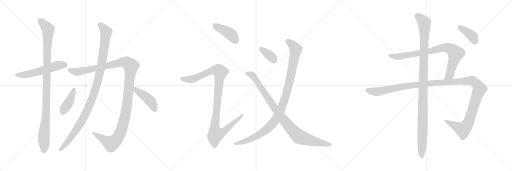
t = 0.00 s
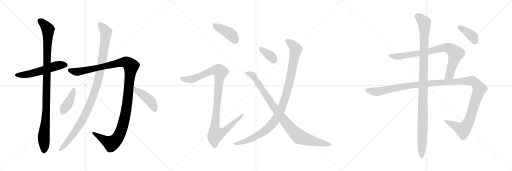
t = 2.76 s
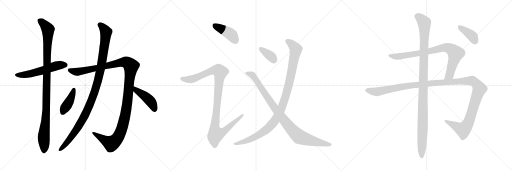
t = 5.52 s
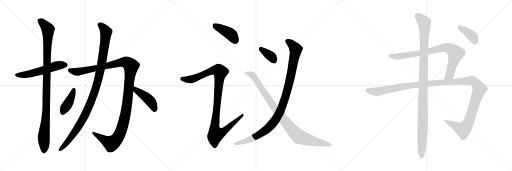
t = 8.28 s
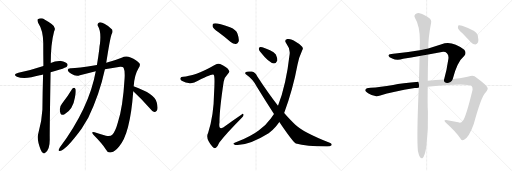
t = 11.04 s
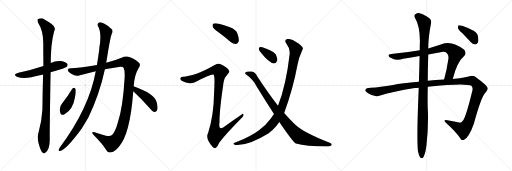
t = 13.80 s

The animated SVG that drew these frames (rendered in a browser with its animation timeline set to each time). Animation: 15 CSS @keyframes rules; one cycle of 13.80 s.

<svg version="1.1" viewBox="0 0 3072 1024" xmlns="http://www.w3.org/2000/svg">
  <g stroke="lightgray" stroke-dasharray="1,1" stroke-width="1" transform="scale(4, 4)">
    <line x1="0" y1="0" x2="256" y2="256"></line>
    <line x1="256" y1="0" x2="0" y2="256"></line>
    <line x1="128" y1="0" x2="128" y2="256"></line>
    <line x1="0" y1="128" x2="256" y2="128"></line>
    <line x1="256" y1="0" x2="512" y2="256"></line>
    <line x1="512" y1="0" x2="256" y2="256"></line>
    <line x1="384" y1="0" x2="384" y2="256"></line>
    <line x1="256" y1="128" x2="512" y2="128"></line>
    <line x1="512" y1="0" x2="768" y2="256"></line>
    <line x1="768" y1="0" x2="512" y2="256"></line>
    <line x1="640" y1="0" x2="640" y2="256"></line>
    <line x1="512" y1="128" x2="768" y2="128"></line>
  </g>
<g transform="scale(1, -1) translate(0, -850)">
   <style type="text/css">
    @keyframes keyframes0 {
      from {
       stroke: black;
       stroke-dashoffset: 555;
       stroke-width: 128;
       }
       64% {
       animation-timing-function: step-end;
       stroke: black;
       stroke-dashoffset: 0;
       stroke-width: 128;
       }
       to {
       stroke: black;
       stroke-width: 1024;
       }
       }
       #make-me-a-hanzi-animation-0 {
         animation: keyframes0 0.701660s both;
         animation-delay: 0.000000s;
         animation-timing-function: linear;
       }
    @keyframes keyframes1 {
      from {
       stroke: black;
       stroke-dashoffset: 1060;
       stroke-width: 128;
       }
       78% {
       animation-timing-function: step-end;
       stroke: black;
       stroke-dashoffset: 0;
       stroke-width: 128;
       }
       to {
       stroke: black;
       stroke-width: 1024;
       }
       }
       #make-me-a-hanzi-animation-1 {
         animation: keyframes1 1.112630s both;
         animation-delay: 0.701660s;
         animation-timing-function: linear;
       }
    @keyframes keyframes2 {
      from {
       stroke: black;
       stroke-dashoffset: 1256;
       stroke-width: 128;
       }
       80% {
       animation-timing-function: step-end;
       stroke: black;
       stroke-dashoffset: 0;
       stroke-width: 128;
       }
       to {
       stroke: black;
       stroke-width: 1024;
       }
       }
       #make-me-a-hanzi-animation-2 {
         animation: keyframes2 1.272135s both;
         animation-delay: 1.814290s;
         animation-timing-function: linear;
       }
    @keyframes keyframes3 {
      from {
       stroke: black;
       stroke-dashoffset: 1086;
       stroke-width: 128;
       }
       78% {
       animation-timing-function: step-end;
       stroke: black;
       stroke-dashoffset: 0;
       stroke-width: 128;
       }
       to {
       stroke: black;
       stroke-width: 1024;
       }
       }
       #make-me-a-hanzi-animation-3 {
         animation: keyframes3 1.133789s both;
         animation-delay: 3.086425s;
         animation-timing-function: linear;
       }
    @keyframes keyframes4 {
      from {
       stroke: black;
       stroke-dashoffset: 410;
       stroke-width: 128;
       }
       57% {
       animation-timing-function: step-end;
       stroke: black;
       stroke-dashoffset: 0;
       stroke-width: 128;
       }
       to {
       stroke: black;
       stroke-width: 1024;
       }
       }
       #make-me-a-hanzi-animation-4 {
         animation: keyframes4 0.583659s both;
         animation-delay: 4.220214s;
         animation-timing-function: linear;
       }
    @keyframes keyframes5 {
      from {
       stroke: black;
       stroke-dashoffset: 436;
       stroke-width: 128;
       }
       59% {
       animation-timing-function: step-end;
       stroke: black;
       stroke-dashoffset: 0;
       stroke-width: 128;
       }
       to {
       stroke: black;
       stroke-width: 1024;
       }
       }
       #make-me-a-hanzi-animation-5 {
         animation: keyframes5 0.604818s both;
         animation-delay: 4.803873s;
         animation-timing-function: linear;
       }
    @keyframes keyframes6 {
      from {
       stroke: black;
       stroke-dashoffset: 418;
       stroke-width: 128;
       }
       58% {
       animation-timing-function: step-end;
       stroke: black;
       stroke-dashoffset: 0;
       stroke-width: 128;
       }
       to {
       stroke: black;
       stroke-width: 1024;
       }
       }
       #make-me-a-hanzi-animation-6 {
         animation: keyframes6 0.590169s both;
         animation-delay: 5.408691s;
         animation-timing-function: linear;
       }
    @keyframes keyframes7 {
      from {
       stroke: black;
       stroke-dashoffset: 1072;
       stroke-width: 128;
       }
       78% {
       animation-timing-function: step-end;
       stroke: black;
       stroke-dashoffset: 0;
       stroke-width: 128;
       }
       to {
       stroke: black;
       stroke-width: 1024;
       }
       }
       #make-me-a-hanzi-animation-7 {
         animation: keyframes7 1.122396s both;
         animation-delay: 5.998860s;
         animation-timing-function: linear;
       }
    @keyframes keyframes8 {
      from {
       stroke: black;
       stroke-dashoffset: 358;
       stroke-width: 128;
       }
       54% {
       animation-timing-function: step-end;
       stroke: black;
       stroke-dashoffset: 0;
       stroke-width: 128;
       }
       to {
       stroke: black;
       stroke-width: 1024;
       }
       }
       #make-me-a-hanzi-animation-8 {
         animation: keyframes8 0.541341s both;
         animation-delay: 7.121256s;
         animation-timing-function: linear;
       }
    @keyframes keyframes9 {
      from {
       stroke: black;
       stroke-dashoffset: 1061;
       stroke-width: 128;
       }
       78% {
       animation-timing-function: step-end;
       stroke: black;
       stroke-dashoffset: 0;
       stroke-width: 128;
       }
       to {
       stroke: black;
       stroke-width: 1024;
       }
       }
       #make-me-a-hanzi-animation-9 {
         animation: keyframes9 1.113444s both;
         animation-delay: 7.662597s;
         animation-timing-function: linear;
       }
    @keyframes keyframes10 {
      from {
       stroke: black;
       stroke-dashoffset: 949;
       stroke-width: 128;
       }
       76% {
       animation-timing-function: step-end;
       stroke: black;
       stroke-dashoffset: 0;
       stroke-width: 128;
       }
       to {
       stroke: black;
       stroke-width: 1024;
       }
       }
       #make-me-a-hanzi-animation-10 {
         animation: keyframes10 1.022298s both;
         animation-delay: 8.776041s;
         animation-timing-function: linear;
       }
    @keyframes keyframes11 {
      from {
       stroke: black;
       stroke-dashoffset: 836;
       stroke-width: 128;
       }
       73% {
       animation-timing-function: step-end;
       stroke: black;
       stroke-dashoffset: 0;
       stroke-width: 128;
       }
       to {
       stroke: black;
       stroke-width: 1024;
       }
       }
       #make-me-a-hanzi-animation-11 {
         animation: keyframes11 0.930339s both;
         animation-delay: 9.798339s;
         animation-timing-function: linear;
       }
    @keyframes keyframes12 {
      from {
       stroke: black;
       stroke-dashoffset: 1338;
       stroke-width: 128;
       }
       81% {
       animation-timing-function: step-end;
       stroke: black;
       stroke-dashoffset: 0;
       stroke-width: 128;
       }
       to {
       stroke: black;
       stroke-width: 1024;
       }
       }
       #make-me-a-hanzi-animation-12 {
         animation: keyframes12 1.338867s both;
         animation-delay: 10.728678s;
         animation-timing-function: linear;
       }
    @keyframes keyframes13 {
      from {
       stroke: black;
       stroke-dashoffset: 1120;
       stroke-width: 128;
       }
       78% {
       animation-timing-function: step-end;
       stroke: black;
       stroke-dashoffset: 0;
       stroke-width: 128;
       }
       to {
       stroke: black;
       stroke-width: 1024;
       }
       }
       #make-me-a-hanzi-animation-13 {
         animation: keyframes13 1.161458s both;
         animation-delay: 12.067545s;
         animation-timing-function: linear;
       }
    @keyframes keyframes14 {
      from {
       stroke: black;
       stroke-dashoffset: 390;
       stroke-width: 128;
       }
       56% {
       animation-timing-function: step-end;
       stroke: black;
       stroke-dashoffset: 0;
       stroke-width: 128;
       }
       to {
       stroke: black;
       stroke-width: 1024;
       }
       }
       #make-me-a-hanzi-animation-14 {
         animation: keyframes14 0.567383s both;
         animation-delay: 13.229003s;
         animation-timing-function: linear;
       }
</style>
<path d="M 303.5 417.0 Q 328.5 426.0 359.5 434.0 Q 395.5 446.0 400.5 451.0 Q 409.5 460.0 403.5 468.0 Q 396.5 480.0 365.5 485.0 Q 334.5 488.0 304.5 473.0 L 260.5 455.0 Q 187.5 430.0 110.5 415.0 Q 73.5 405.0 101.5 391.0 Q 146.5 373.0 238.5 399.0 Q 247.5 402.0 258.5 404.0 L 303.5 417.0 Z" fill="lightgray"></path> 
<path d="M 230.5 53.0 Q 218.5 17.0 243.5 -46.0 Q 250.5 -64.0 258.5 -67.0 Q 264.5 -73.0 271.5 -65.0 Q 298.5 -49.0 298.5 14.0 Q 297.5 57.0 303.5 417.0 L 304.5 473.0 Q 304.5 587.0 324.5 662.0 Q 339.5 687.0 309.5 707.0 Q 294.5 719.0 269.5 733.0 Q 247.5 749.0 226.5 735.0 Q 222.5 731.0 228.5 715.0 Q 258.5 670.0 259.5 595.0 Q 259.5 526.0 260.5 455.0 L 258.5 404.0 Q 255.5 304.0 254.5 194.0 Q 250.5 121.0 230.5 53.0 Z" fill="lightgray"></path> 
<path d="M 801.5 333.0 Q 801.5 334.0 802.5 336.0 Q 806.5 400.0 829.5 439.0 Q 845.5 461.0 836.5 472.0 Q 820.5 491.0 783.5 506.0 Q 756.5 519.0 729.5 505.0 Q 689.5 489.0 637.5 474.0 L 581.5 461.0 Q 461.5 442.0 426.5 441.0 Q 407.5 442.0 406.5 432.0 Q 405.5 422.0 427.5 408.0 Q 454.5 390.0 479.5 399.0 Q 527.5 414.0 574.5 424.0 L 629.5 435.0 Q 675.5 445.0 721.5 451.0 Q 737.5 452.0 741.5 444.0 Q 750.5 426.0 747.5 380.0 Q 737.5 209.0 707.5 118.0 Q 691.5 60.0 673.5 43.0 Q 661.5 30.0 635.5 37.0 Q 599.5 47.0 567.5 57.0 Q 543.5 64.0 560.5 42.0 Q 609.5 -7.0 636.5 -47.0 Q 646.5 -69.0 668.5 -62.0 Q 689.5 -58.0 713.5 -29.0 Q 780.5 43.0 799.5 303.0 L 801.5 333.0 Z" fill="lightgray"></path> 
<path d="M 637.5 474.0 Q 659.5 618.0 669.5 646.0 Q 679.5 659.0 672.5 674.0 Q 656.5 692.0 626.5 708.0 Q 607.5 720.0 594.5 716.0 Q 581.5 709.0 587.5 695.0 Q 608.5 662.0 599.5 587.0 Q 596.5 574.0 595.5 556.0 Q 589.5 507.0 581.5 461.0 L 574.5 424.0 Q 535.5 205.0 359.5 -33.0 Q 355.5 -40.0 352.5 -46.0 Q 348.5 -56.0 359.5 -55.0 Q 395.5 -49.0 489.5 79.0 Q 508.5 110.0 529.5 145.0 Q 595.5 278.0 629.5 435.0 L 637.5 474.0 Z" fill="lightgray"></path> 
<path d="M 433.5 318.0 Q 406.5 272.0 372.5 230.0 Q 351.5 206.0 362.5 172.0 Q 366.5 156.0 387.5 165.0 Q 438.5 195.0 449.5 266.0 Q 456.5 294.0 453.5 316.0 Q 450.5 323.0 445.5 325.0 Q 438.5 325.0 433.5 318.0 Z" fill="lightgray"></path> 
<path d="M 799.5 303.0 Q 845.5 261.0 898.5 201.0 Q 911.5 183.0 925.5 179.0 Q 932.5 178.0 940.5 186.0 Q 950.5 198.0 940.5 236.0 Q 930.5 287.0 801.5 333.0 C 773.5 343.0 777.5 323.0 799.5 303.0 Z" fill="lightgray"></path> 
<path d="M 1309.0 658.5 Q 1346.0 631.5 1384.0 598.5 Q 1400.0 585.5 1416.0 586.5 Q 1426.0 587.5 1432.0 601.5 Q 1436.0 617.5 1425.0 648.5 Q 1418.0 672.5 1380.0 687.5 Q 1293.0 718.5 1279.0 708.5 Q 1273.0 704.5 1276.0 690.5 Q 1280.0 680.5 1309.0 658.5 Z" fill="lightgray"></path> 
<path d="M 1179.0 408.5 Q 1128.0 392.5 1100.0 390.5 Q 1085.0 390.5 1083.0 382.5 Q 1079.0 373.5 1090.0 366.5 Q 1126.0 344.5 1166.0 355.5 Q 1271.0 410.5 1282.0 402.5 Q 1291.0 396.5 1284.0 284.5 Q 1283.0 163.5 1249.0 54.5 Q 1230.0 21.5 1275.0 -29.5 Q 1285.0 -42.5 1296.0 -35.5 Q 1305.0 -28.5 1316.0 -3.5 Q 1359.0 51.5 1451.0 144.5 Q 1464.0 156.5 1461.0 163.5 Q 1460.0 172.5 1448.0 162.5 Q 1402.0 131.5 1356.0 97.5 Q 1308.0 58.5 1317.0 117.5 Q 1316.0 187.5 1342.0 360.5 Q 1346.0 385.5 1369.0 409.5 Q 1381.0 419.5 1371.0 432.5 Q 1361.0 448.5 1321.0 466.5 Q 1308.0 473.5 1291.0 462.5 Q 1221.0 422.5 1179.0 408.5 Z" fill="lightgray"></path> 
<path d="M 1560.0 541.5 Q 1615.0 471.5 1643.0 470.5 Q 1656.0 469.5 1664.0 488.5 Q 1665.0 501.5 1655.0 523.5 Q 1645.0 539.5 1620.0 549.5 Q 1581.0 567.5 1564.0 569.5 Q 1554.0 570.5 1553.0 559.5 Q 1552.0 550.5 1560.0 541.5 Z" fill="lightgray"></path> 
<path d="M 1705.0 172.5 Q 1759.0 320.5 1785.0 462.5 Q 1792.0 502.5 1814.0 550.5 Q 1821.0 560.5 1813.0 570.5 Q 1797.0 589.5 1762.0 608.5 Q 1743.0 620.5 1724.0 616.5 Q 1703.0 612.5 1717.0 591.5 Q 1742.0 558.5 1738.0 527.5 Q 1717.0 341.5 1668.0 216.5 L 1644.0 167.5 Q 1634.0 154.5 1625.0 139.5 Q 1597.0 99.5 1552.0 68.5 Q 1509.0 35.5 1419.0 -1.5 Q 1406.0 -5.5 1402.0 -8.5 Q 1396.0 -14.5 1412.0 -18.5 Q 1488.0 -25.5 1612.0 51.5 Q 1636.0 69.5 1654.0 90.5 Q 1664.0 103.5 1676.0 119.5 L 1705.0 172.5 Z" fill="lightgray"></path> 
<path d="M 1676.0 119.5 Q 1755.0 2.5 1775.0 -9.5 Q 1838.0 -27.5 1960.0 -27.5 Q 1981.0 -28.5 1989.0 -20.5 Q 1993.0 -13.5 1982.0 -7.5 Q 1814.0 59.5 1772.0 102.5 Q 1748.0 123.5 1705.0 172.5 L 1668.0 216.5 Q 1611.0 289.5 1543.0 393.5 Q 1531.0 417.5 1511.0 421.5 Q 1481.0 425.5 1472.0 416.5 Q 1468.0 410.5 1477.0 403.5 Q 1517.0 375.5 1540.0 332.5 Q 1594.0 244.5 1644.0 167.5 L 1676.0 119.5 Z" fill="lightgray"></path> 
<path d="M 2716.5 377.0 Q 2743.5 480.0 2783.5 513.0 Q 2801.5 532.0 2785.5 552.0 Q 2709.5 610.0 2649.5 585.0 L 2569.5 560.0 L 2518.5 549.0 Q 2433.5 534.0 2347.5 527.0 Q 2329.5 526.0 2330.5 516.0 Q 2333.5 506.0 2353.5 500.0 Q 2380.5 487.0 2418.5 498.0 Q 2466.5 507.0 2517.5 515.0 L 2569.5 524.0 L 2642.5 538.0 Q 2670.5 544.0 2681.5 532.0 Q 2693.5 522.0 2690.5 499.0 Q 2680.5 430.0 2664.5 374.0 C 2656.5 345.0 2708.5 348.0 2716.5 377.0 Z" fill="lightgray"></path> 
<path d="M 2566.5 331.0 Q 2804.5 355.0 2829.5 335.0 Q 2836.5 328.0 2835.5 313.0 Q 2795.5 147.0 2776.5 126.0 Q 2766.5 110.0 2749.5 117.0 L 2684.5 130.0 Q 2654.5 134.0 2675.5 114.0 Q 2736.5 59.0 2761.5 21.0 Q 2768.5 5.0 2784.5 12.0 Q 2814.5 28.0 2842.5 107.0 Q 2888.5 275.0 2912.5 295.0 Q 2931.5 317.0 2924.5 326.0 Q 2917.5 342.0 2861.5 383.0 Q 2842.5 401.0 2823.5 395.0 Q 2789.5 385.0 2729.5 379.0 Q 2722.5 379.0 2716.5 377.0 L 2664.5 374.0 Q 2612.5 371.0 2566.5 366.0 L 2513.5 361.0 Q 2410.5 354.0 2358.5 341.0 Q 2280.5 328.0 2223.5 324.0 Q 2196.5 323.0 2191.5 311.0 Q 2188.5 304.0 2208.5 291.0 Q 2245.5 266.0 2281.5 278.0 Q 2354.5 302.0 2488.5 323.0 Q 2498.5 324.0 2512.5 325.0 L 2566.5 331.0 Z" fill="lightgray"></path> 
<path d="M 2507.5 -55.0 Q 2513.5 -83.0 2520.5 -93.0 Q 2526.5 -100.0 2534.5 -98.0 Q 2549.5 -89.0 2558.5 -24.0 Q 2570.5 79.0 2567.5 180.0 Q 2564.5 223.0 2566.5 331.0 L 2566.5 366.0 Q 2566.5 436.0 2569.5 524.0 L 2569.5 560.0 Q 2569.5 627.0 2586.5 713.0 Q 2590.5 732.0 2574.5 743.0 Q 2540.5 767.0 2522.5 770.0 Q 2509.5 776.0 2491.5 766.0 Q 2481.5 757.0 2489.5 745.0 Q 2519.5 697.0 2519.5 603.0 Q 2518.5 578.0 2518.5 549.0 L 2517.5 515.0 Q 2516.5 445.0 2513.5 361.0 L 2512.5 325.0 Q 2499.5 27.0 2507.5 -55.0 Z" fill="lightgray"></path> 
<path d="M 2774.5 651.0 L 2825.5 598.0 Q 2837.5 585.0 2852.5 584.0 Q 2862.5 584.0 2868.5 597.0 Q 2872.5 610.0 2866.5 640.0 Q 2860.5 667.0 2772.5 697.0 Q 2757.5 701.0 2751.5 699.0 Q 2747.5 695.0 2747.5 683.0 Q 2750.5 673.0 2774.5 651.0 Z" fill="lightgray"></path> 
      <clipPath id="make-me-a-hanzi-clip-0">
      <path d="M 303.5 417.0 Q 328.5 426.0 359.5 434.0 Q 395.5 446.0 400.5 451.0 Q 409.5 460.0 403.5 468.0 Q 396.5 480.0 365.5 485.0 Q 334.5 488.0 304.5 473.0 L 260.5 455.0 Q 187.5 430.0 110.5 415.0 Q 73.5 405.0 101.5 391.0 Q 146.5 373.0 238.5 399.0 Q 247.5 402.0 258.5 404.0 L 303.5 417.0 Z" fill="lightgray"></path>
      </clipPath>
      <path clip-path="url(#make-me-a-hanzi-clip-0)" d="M 102.5 404.0 L 144.5 402.0 L 204.5 413.0 L 334.5 456.0 L 393.5 461.0 " fill="none" id="make-me-a-hanzi-animation-0" stroke-dasharray="427 854" stroke-linecap="round"></path>

      <clipPath id="make-me-a-hanzi-clip-1">
      <path d="M 230.5 53.0 Q 218.5 17.0 243.5 -46.0 Q 250.5 -64.0 258.5 -67.0 Q 264.5 -73.0 271.5 -65.0 Q 298.5 -49.0 298.5 14.0 Q 297.5 57.0 303.5 417.0 L 304.5 473.0 Q 304.5 587.0 324.5 662.0 Q 339.5 687.0 309.5 707.0 Q 294.5 719.0 269.5 733.0 Q 247.5 749.0 226.5 735.0 Q 222.5 731.0 228.5 715.0 Q 258.5 670.0 259.5 595.0 Q 259.5 526.0 260.5 455.0 L 258.5 404.0 Q 255.5 304.0 254.5 194.0 Q 250.5 121.0 230.5 53.0 Z" fill="lightgray"></path>
      </clipPath>
      <path clip-path="url(#make-me-a-hanzi-clip-1)" d="M 237.5 729.0 L 264.5 706.0 L 287.5 675.0 L 278.5 197.0 L 262.5 31.0 L 263.5 -54.0 " fill="none" id="make-me-a-hanzi-animation-1" stroke-dasharray="932 1864" stroke-linecap="round"></path>

      <clipPath id="make-me-a-hanzi-clip-2">
      <path d="M 801.5 333.0 Q 801.5 334.0 802.5 336.0 Q 806.5 400.0 829.5 439.0 Q 845.5 461.0 836.5 472.0 Q 820.5 491.0 783.5 506.0 Q 756.5 519.0 729.5 505.0 Q 689.5 489.0 637.5 474.0 L 581.5 461.0 Q 461.5 442.0 426.5 441.0 Q 407.5 442.0 406.5 432.0 Q 405.5 422.0 427.5 408.0 Q 454.5 390.0 479.5 399.0 Q 527.5 414.0 574.5 424.0 L 629.5 435.0 Q 675.5 445.0 721.5 451.0 Q 737.5 452.0 741.5 444.0 Q 750.5 426.0 747.5 380.0 Q 737.5 209.0 707.5 118.0 Q 691.5 60.0 673.5 43.0 Q 661.5 30.0 635.5 37.0 Q 599.5 47.0 567.5 57.0 Q 543.5 64.0 560.5 42.0 Q 609.5 -7.0 636.5 -47.0 Q 646.5 -69.0 668.5 -62.0 Q 689.5 -58.0 713.5 -29.0 Q 780.5 43.0 799.5 303.0 L 801.5 333.0 Z" fill="lightgray"></path>
      </clipPath>
      <path clip-path="url(#make-me-a-hanzi-clip-2)" d="M 416.5 430.0 L 468.5 420.0 L 747.5 479.0 L 764.5 474.0 L 786.5 454.0 L 754.5 171.0 L 730.5 78.0 L 711.5 34.0 L 685.5 1.0 L 664.5 -9.0 L 560.5 51.0 " fill="none" id="make-me-a-hanzi-animation-2" stroke-dasharray="1128 2256" stroke-linecap="round"></path>

      <clipPath id="make-me-a-hanzi-clip-3">
      <path d="M 637.5 474.0 Q 659.5 618.0 669.5 646.0 Q 679.5 659.0 672.5 674.0 Q 656.5 692.0 626.5 708.0 Q 607.5 720.0 594.5 716.0 Q 581.5 709.0 587.5 695.0 Q 608.5 662.0 599.5 587.0 Q 596.5 574.0 595.5 556.0 Q 589.5 507.0 581.5 461.0 L 574.5 424.0 Q 535.5 205.0 359.5 -33.0 Q 355.5 -40.0 352.5 -46.0 Q 348.5 -56.0 359.5 -55.0 Q 395.5 -49.0 489.5 79.0 Q 508.5 110.0 529.5 145.0 Q 595.5 278.0 629.5 435.0 L 637.5 474.0 Z" fill="lightgray"></path>
      </clipPath>
      <path clip-path="url(#make-me-a-hanzi-clip-3)" d="M 600.5 702.0 L 636.5 660.0 L 614.5 490.0 L 576.5 327.0 L 535.5 215.0 L 488.5 123.0 L 438.5 43.0 L 360.5 -47.0 " fill="none" id="make-me-a-hanzi-animation-3" stroke-dasharray="958 1916" stroke-linecap="round"></path>

      <clipPath id="make-me-a-hanzi-clip-4">
      <path d="M 433.5 318.0 Q 406.5 272.0 372.5 230.0 Q 351.5 206.0 362.5 172.0 Q 366.5 156.0 387.5 165.0 Q 438.5 195.0 449.5 266.0 Q 456.5 294.0 453.5 316.0 Q 450.5 323.0 445.5 325.0 Q 438.5 325.0 433.5 318.0 Z" fill="lightgray"></path>
      </clipPath>
      <path clip-path="url(#make-me-a-hanzi-clip-4)" d="M 443.5 315.0 L 413.5 236.0 L 377.5 176.0 " fill="none" id="make-me-a-hanzi-animation-4" stroke-dasharray="282 564" stroke-linecap="round"></path>

      <clipPath id="make-me-a-hanzi-clip-5">
      <path d="M 799.5 303.0 Q 845.5 261.0 898.5 201.0 Q 911.5 183.0 925.5 179.0 Q 932.5 178.0 940.5 186.0 Q 950.5 198.0 940.5 236.0 Q 930.5 287.0 801.5 333.0 C 773.5 343.0 777.5 323.0 799.5 303.0 Z" fill="lightgray"></path>
      </clipPath>
      <path clip-path="url(#make-me-a-hanzi-clip-5)" d="M 811.5 325.0 L 815.5 310.0 L 899.5 247.0 L 926.5 194.0 " fill="none" id="make-me-a-hanzi-animation-5" stroke-dasharray="308 616" stroke-linecap="round"></path>

      <clipPath id="make-me-a-hanzi-clip-6">
      <path d="M 1309.0 658.5 Q 1346.0 631.5 1384.0 598.5 Q 1400.0 585.5 1416.0 586.5 Q 1426.0 587.5 1432.0 601.5 Q 1436.0 617.5 1425.0 648.5 Q 1418.0 672.5 1380.0 687.5 Q 1293.0 718.5 1279.0 708.5 Q 1273.0 704.5 1276.0 690.5 Q 1280.0 680.5 1309.0 658.5 Z" fill="lightgray"></path>
      </clipPath>
      <path clip-path="url(#make-me-a-hanzi-clip-6)" d="M 1285.0 700.5 L 1384.0 646.5 L 1412.0 606.5 " fill="none" id="make-me-a-hanzi-animation-6" stroke-dasharray="290 580" stroke-linecap="round"></path>

      <clipPath id="make-me-a-hanzi-clip-7">
      <path d="M 1179.0 408.5 Q 1128.0 392.5 1100.0 390.5 Q 1085.0 390.5 1083.0 382.5 Q 1079.0 373.5 1090.0 366.5 Q 1126.0 344.5 1166.0 355.5 Q 1271.0 410.5 1282.0 402.5 Q 1291.0 396.5 1284.0 284.5 Q 1283.0 163.5 1249.0 54.5 Q 1230.0 21.5 1275.0 -29.5 Q 1285.0 -42.5 1296.0 -35.5 Q 1305.0 -28.5 1316.0 -3.5 Q 1359.0 51.5 1451.0 144.5 Q 1464.0 156.5 1461.0 163.5 Q 1460.0 172.5 1448.0 162.5 Q 1402.0 131.5 1356.0 97.5 Q 1308.0 58.5 1317.0 117.5 Q 1316.0 187.5 1342.0 360.5 Q 1346.0 385.5 1369.0 409.5 Q 1381.0 419.5 1371.0 432.5 Q 1361.0 448.5 1321.0 466.5 Q 1308.0 473.5 1291.0 462.5 Q 1221.0 422.5 1179.0 408.5 Z" fill="lightgray"></path>
      </clipPath>
      <path clip-path="url(#make-me-a-hanzi-clip-7)" d="M 1094.0 377.5 L 1132.0 373.5 L 1169.0 379.5 L 1277.0 428.5 L 1313.0 427.5 L 1322.0 418.5 L 1288.0 83.5 L 1296.0 46.5 L 1345.0 64.5 L 1455.0 160.5 " fill="none" id="make-me-a-hanzi-animation-7" stroke-dasharray="944 1888" stroke-linecap="round"></path>

      <clipPath id="make-me-a-hanzi-clip-8">
      <path d="M 1560.0 541.5 Q 1615.0 471.5 1643.0 470.5 Q 1656.0 469.5 1664.0 488.5 Q 1665.0 501.5 1655.0 523.5 Q 1645.0 539.5 1620.0 549.5 Q 1581.0 567.5 1564.0 569.5 Q 1554.0 570.5 1553.0 559.5 Q 1552.0 550.5 1560.0 541.5 Z" fill="lightgray"></path>
      </clipPath>
      <path clip-path="url(#make-me-a-hanzi-clip-8)" d="M 1566.0 556.5 L 1624.0 514.5 L 1643.0 490.5 " fill="none" id="make-me-a-hanzi-animation-8" stroke-dasharray="230 460" stroke-linecap="round"></path>

      <clipPath id="make-me-a-hanzi-clip-9">
      <path d="M 1705.0 172.5 Q 1759.0 320.5 1785.0 462.5 Q 1792.0 502.5 1814.0 550.5 Q 1821.0 560.5 1813.0 570.5 Q 1797.0 589.5 1762.0 608.5 Q 1743.0 620.5 1724.0 616.5 Q 1703.0 612.5 1717.0 591.5 Q 1742.0 558.5 1738.0 527.5 Q 1717.0 341.5 1668.0 216.5 L 1644.0 167.5 Q 1634.0 154.5 1625.0 139.5 Q 1597.0 99.5 1552.0 68.5 Q 1509.0 35.5 1419.0 -1.5 Q 1406.0 -5.5 1402.0 -8.5 Q 1396.0 -14.5 1412.0 -18.5 Q 1488.0 -25.5 1612.0 51.5 Q 1636.0 69.5 1654.0 90.5 Q 1664.0 103.5 1676.0 119.5 L 1705.0 172.5 Z" fill="lightgray"></path>
      </clipPath>
      <path clip-path="url(#make-me-a-hanzi-clip-9)" d="M 1724.0 602.5 L 1746.0 591.5 L 1775.0 555.5 L 1740.0 370.5 L 1711.0 264.5 L 1679.0 178.5 L 1637.0 110.5 L 1591.0 66.5 L 1488.0 9.5 L 1408.0 -12.5 " fill="none" id="make-me-a-hanzi-animation-9" stroke-dasharray="933 1866" stroke-linecap="round"></path>

      <clipPath id="make-me-a-hanzi-clip-10">
      <path d="M 1676.0 119.5 Q 1755.0 2.5 1775.0 -9.5 Q 1838.0 -27.5 1960.0 -27.5 Q 1981.0 -28.5 1989.0 -20.5 Q 1993.0 -13.5 1982.0 -7.5 Q 1814.0 59.5 1772.0 102.5 Q 1748.0 123.5 1705.0 172.5 L 1668.0 216.5 Q 1611.0 289.5 1543.0 393.5 Q 1531.0 417.5 1511.0 421.5 Q 1481.0 425.5 1472.0 416.5 Q 1468.0 410.5 1477.0 403.5 Q 1517.0 375.5 1540.0 332.5 Q 1594.0 244.5 1644.0 167.5 L 1676.0 119.5 Z" fill="lightgray"></path>
      </clipPath>
      <path clip-path="url(#make-me-a-hanzi-clip-10)" d="M 1480.0 412.5 L 1501.0 407.5 L 1523.0 390.5 L 1686.0 152.5 L 1780.0 43.5 L 1796.0 30.5 L 1835.0 16.5 L 1980.0 -16.5 " fill="none" id="make-me-a-hanzi-animation-10" stroke-dasharray="821 1642" stroke-linecap="round"></path>

      <clipPath id="make-me-a-hanzi-clip-11">
      <path d="M 2716.5 377.0 Q 2743.5 480.0 2783.5 513.0 Q 2801.5 532.0 2785.5 552.0 Q 2709.5 610.0 2649.5 585.0 L 2569.5 560.0 L 2518.5 549.0 Q 2433.5 534.0 2347.5 527.0 Q 2329.5 526.0 2330.5 516.0 Q 2333.5 506.0 2353.5 500.0 Q 2380.5 487.0 2418.5 498.0 Q 2466.5 507.0 2517.5 515.0 L 2569.5 524.0 L 2642.5 538.0 Q 2670.5 544.0 2681.5 532.0 Q 2693.5 522.0 2690.5 499.0 Q 2680.5 430.0 2664.5 374.0 C 2656.5 345.0 2708.5 348.0 2716.5 377.0 Z" fill="lightgray"></path>
      </clipPath>
      <path clip-path="url(#make-me-a-hanzi-clip-11)" d="M 2339.5 516.0 L 2394.5 512.0 L 2560.5 539.0 L 2663.5 565.0 L 2695.5 561.0 L 2734.5 530.0 L 2701.5 413.0 L 2695.5 399.0 L 2670.5 380.0 " fill="none" id="make-me-a-hanzi-animation-11" stroke-dasharray="708 1416" stroke-linecap="round"></path>

      <clipPath id="make-me-a-hanzi-clip-12">
      <path d="M 2566.5 331.0 Q 2804.5 355.0 2829.5 335.0 Q 2836.5 328.0 2835.5 313.0 Q 2795.5 147.0 2776.5 126.0 Q 2766.5 110.0 2749.5 117.0 L 2684.5 130.0 Q 2654.5 134.0 2675.5 114.0 Q 2736.5 59.0 2761.5 21.0 Q 2768.5 5.0 2784.5 12.0 Q 2814.5 28.0 2842.5 107.0 Q 2888.5 275.0 2912.5 295.0 Q 2931.5 317.0 2924.5 326.0 Q 2917.5 342.0 2861.5 383.0 Q 2842.5 401.0 2823.5 395.0 Q 2789.5 385.0 2729.5 379.0 Q 2722.5 379.0 2716.5 377.0 L 2664.5 374.0 Q 2612.5 371.0 2566.5 366.0 L 2513.5 361.0 Q 2410.5 354.0 2358.5 341.0 Q 2280.5 328.0 2223.5 324.0 Q 2196.5 323.0 2191.5 311.0 Q 2188.5 304.0 2208.5 291.0 Q 2245.5 266.0 2281.5 278.0 Q 2354.5 302.0 2488.5 323.0 Q 2498.5 324.0 2512.5 325.0 L 2566.5 331.0 Z" fill="lightgray"></path>
      </clipPath>
      <path clip-path="url(#make-me-a-hanzi-clip-12)" d="M 2200.5 309.0 L 2268.5 301.0 L 2466.5 340.0 L 2740.5 363.0 L 2824.5 367.0 L 2853.5 354.0 L 2876.5 318.0 L 2824.5 152.0 L 2795.5 91.0 L 2774.5 74.0 L 2676.5 124.0 " fill="none" id="make-me-a-hanzi-animation-12" stroke-dasharray="1210 2420" stroke-linecap="round"></path>

      <clipPath id="make-me-a-hanzi-clip-13">
      <path d="M 2507.5 -55.0 Q 2513.5 -83.0 2520.5 -93.0 Q 2526.5 -100.0 2534.5 -98.0 Q 2549.5 -89.0 2558.5 -24.0 Q 2570.5 79.0 2567.5 180.0 Q 2564.5 223.0 2566.5 331.0 L 2566.5 366.0 Q 2566.5 436.0 2569.5 524.0 L 2569.5 560.0 Q 2569.5 627.0 2586.5 713.0 Q 2590.5 732.0 2574.5 743.0 Q 2540.5 767.0 2522.5 770.0 Q 2509.5 776.0 2491.5 766.0 Q 2481.5 757.0 2489.5 745.0 Q 2519.5 697.0 2519.5 603.0 Q 2518.5 578.0 2518.5 549.0 L 2517.5 515.0 Q 2516.5 445.0 2513.5 361.0 L 2512.5 325.0 Q 2499.5 27.0 2507.5 -55.0 Z" fill="lightgray"></path>
      </clipPath>
      <path clip-path="url(#make-me-a-hanzi-clip-13)" d="M 2500.5 755.0 L 2534.5 729.0 L 2546.5 712.0 L 2547.5 694.0 L 2530.5 -88.0 " fill="none" id="make-me-a-hanzi-animation-13" stroke-dasharray="992 1984" stroke-linecap="round"></path>

      <clipPath id="make-me-a-hanzi-clip-14">
      <path d="M 2774.5 651.0 L 2825.5 598.0 Q 2837.5 585.0 2852.5 584.0 Q 2862.5 584.0 2868.5 597.0 Q 2872.5 610.0 2866.5 640.0 Q 2860.5 667.0 2772.5 697.0 Q 2757.5 701.0 2751.5 699.0 Q 2747.5 695.0 2747.5 683.0 Q 2750.5 673.0 2774.5 651.0 Z" fill="lightgray"></path>
      </clipPath>
      <path clip-path="url(#make-me-a-hanzi-clip-14)" d="M 2756.5 693.0 L 2836.5 632.0 L 2851.5 602.0 " fill="none" id="make-me-a-hanzi-animation-14" stroke-dasharray="262 524" stroke-linecap="round"></path>

</g>
</svg>
